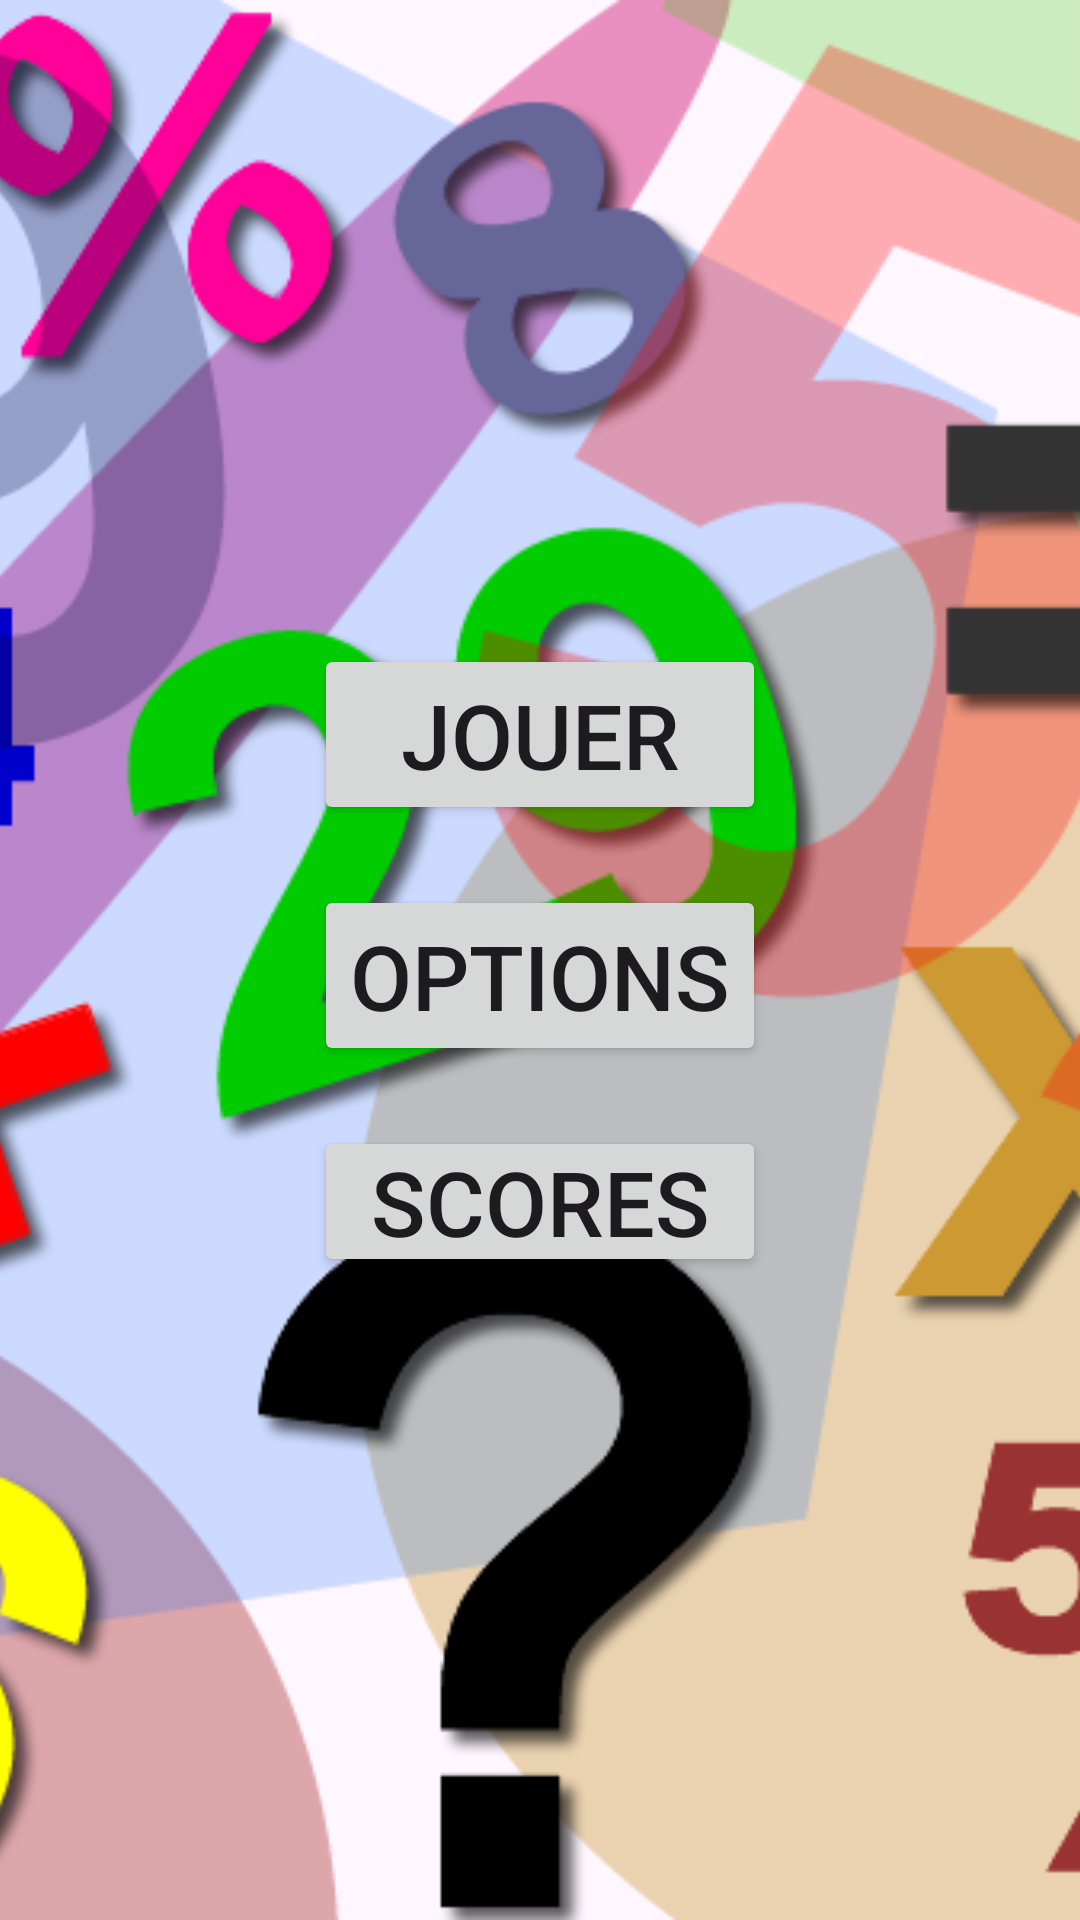

Layout XML and referenced resources for this Android screen:
<!-- AndroidManifest.xml: application theme Theme.CalculMental -->
<!-- res/layout/fragment_welcome.xml -->
<?xml version="1.0" encoding="utf-8"?>
<androidx.constraintlayout.widget.ConstraintLayout
    xmlns:android="http://schemas.android.com/apk/res/android"
    xmlns:app="http://schemas.android.com/apk/res-auto"
    xmlns:tools="http://schemas.android.com/tools"
    android:layout_width="match_parent"
    android:layout_height="match_parent"
    tools:context=".ui.welcome.WelcomeFragment">

    <ImageView
        android:id="@+id/imageView"
        android:layout_width="0dp"
        android:layout_height="0dp"
        android:importantForAccessibility="no"
        android:scaleType="centerCrop"
        app:layout_constraintBottom_toBottomOf="parent"
        app:layout_constraintEnd_toEndOf="parent"
        app:layout_constraintStart_toStartOf="parent"
        app:layout_constraintTop_toTopOf="parent"
        app:srcCompat="@drawable/calcul_mental" />

    <LinearLayout
        android:layout_width="wrap_content"
        android:layout_height="wrap_content"
        app:layout_constraintLeft_toLeftOf="parent"
        app:layout_constraintRight_toRightOf="parent"
        app:layout_constraintTop_toTopOf="parent"
        app:layout_constraintBottom_toBottomOf="parent"
        android:gravity="center"
        android:orientation="vertical"
        tools:context=".ui.welcome.WelcomeFragment">

        <Button
            android:layout_width="match_parent"
            android:layout_height="wrap_content"
            android:id="@+id/playButton"
            android:layout_marginBottom="20dp"
            android:textSize="30sp"
            android:text="@string/jouer" />

        <Button
            android:layout_width="match_parent"
            android:layout_height="wrap_content"
            android:id="@+id/optionButton"
            android:layout_marginBottom="20dp"
            android:textSize="30sp"
            android:text="@string/options" />

        <Button
            android:layout_width="match_parent"
            android:layout_height="wrap_content"
            android:id="@+id/scoreButton"
            android:padding="5dp"
            android:textSize="30sp"
            android:text="@string/scores" />

    </LinearLayout>

</androidx.constraintlayout.widget.ConstraintLayout>
<!-- resources referenced by this layout -->
<resources>
  <!-- drawable calcul_mental: png bitmap (drawable-nodpi, 303853 bytes) -->
  <string name="jouer">Jouer</string>
  <string name="options">Options</string>
  <string name="scores">Scores</string>
  <style name="Theme.CalculMental" parent="Base.Theme.CalculMental" />
  <style name="Base.Theme.CalculMental" parent="Theme.Material3.DayNight.NoActionBar">
          
          
      </style>
</resources>
